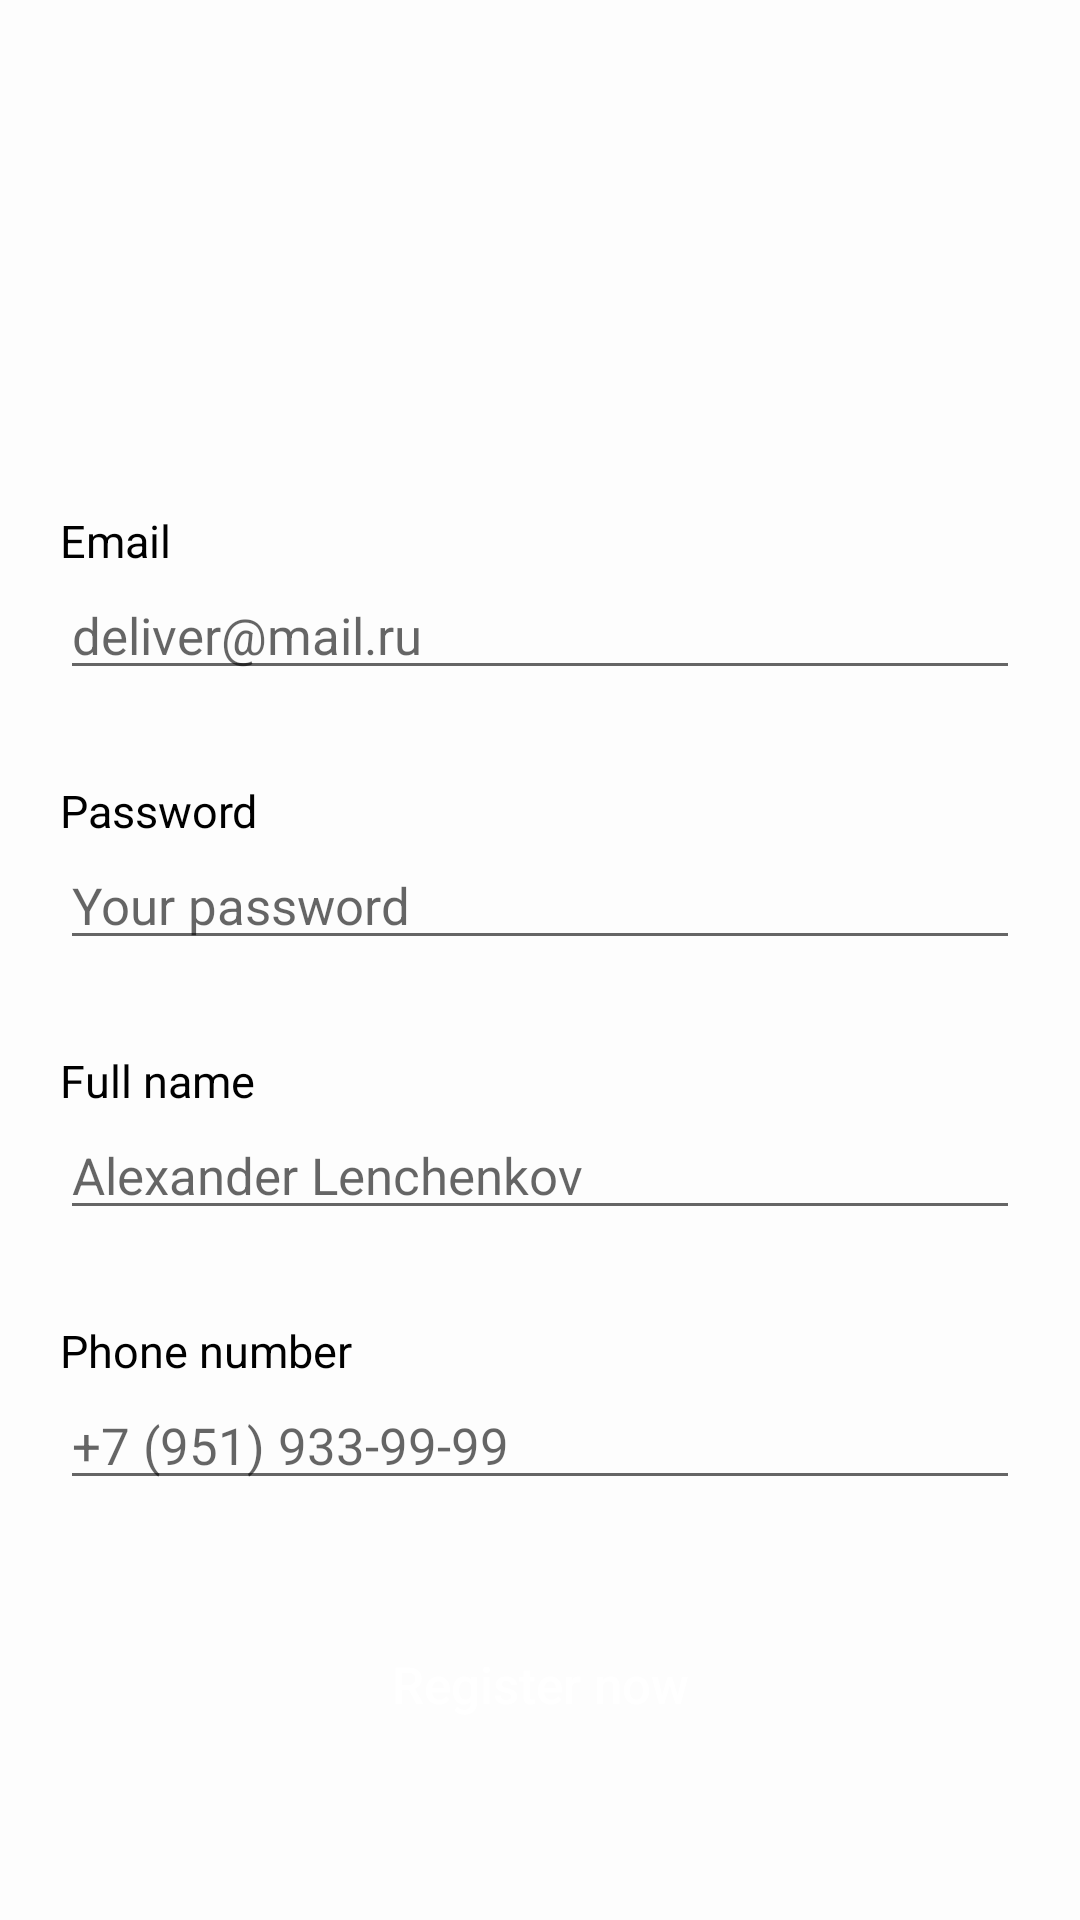

Produce the Android XML layout that renders to this screen, including the resource entries it uses.
<!-- AndroidManifest.xml: application theme Theme.AppCompat.Light.NoActionBar -->
<!-- res/layout/activity_sign_up.xml -->
<?xml version="1.0" encoding="utf-8"?>
<LinearLayout xmlns:android="http://schemas.android.com/apk/res/android"
    xmlns:app="http://schemas.android.com/apk/res-auto"
    xmlns:tools="http://schemas.android.com/tools"
    android:layout_width="match_parent"
    android:layout_height="match_parent"
    android:background="@color/gray"
    android:orientation="vertical"
    tools:context=".activities.signUp.SignUpActivity">

    <androidx.constraintlayout.widget.ConstraintLayout
        android:layout_width="match_parent"
        android:layout_height="wrap_content"
        android:background="@drawable/sign_in_bg_radius"
        android:padding="20dp">

        <ImageView
            android:layout_width="120dp"
            android:layout_height="120dp"
            android:background="@drawable/icon"
            android:contentDescription="@null"
            android:scaleType="centerCrop"
            app:layout_constraintBottom_toBottomOf="parent"
            app:layout_constraintEnd_toEndOf="parent"
            app:layout_constraintStart_toStartOf="parent"
            app:layout_constraintTop_toTopOf="parent" />

    </androidx.constraintlayout.widget.ConstraintLayout>

    <LinearLayout
        android:layout_width="match_parent"
        android:layout_height="wrap_content"
        android:orientation="vertical"
        android:paddingStart="20dp"
        android:paddingEnd="20dp">

        <TextView
            android:layout_width="match_parent"
            android:layout_height="wrap_content"
            android:layout_marginTop="10dp"
            android:text="@string/email"
            android:textColor="@color/black"
            android:textSize="15sp" />

        <EditText
            android:id="@+id/editEmail"
            android:layout_width="match_parent"
            android:layout_height="wrap_content"
            android:hint="@string/deliver_mail_ru"
            android:inputType="textEmailAddress"
            android:textColor="@color/black"
            android:textSize="17sp" />

        <TextView
            android:layout_width="match_parent"
            android:layout_height="wrap_content"
            android:layout_marginTop="30dp"
            android:text="@string/password"
            android:textColor="@color/black"
            android:textSize="15sp" />

        <EditText
            android:id="@+id/editPassword"
            android:layout_width="match_parent"
            android:layout_height="wrap_content"
            android:hint="@string/your_password"
            android:inputType="textPassword"
            android:textColor="@color/black"
            android:textSize="17sp" />

        <TextView
            android:layout_width="match_parent"
            android:layout_height="wrap_content"
            android:layout_marginTop="30dp"
            android:text="@string/full_name"
            android:textColor="@color/black"
            android:textSize="15sp" />

        <EditText
            android:id="@+id/editFullName"
            android:layout_width="match_parent"
            android:layout_height="wrap_content"
            android:hint="@string/full_name_example"
            android:inputType="textCapWords"
            android:textColor="@color/black"
            android:textSize="17sp" />

        <TextView
            android:layout_width="match_parent"
            android:layout_height="wrap_content"
            android:layout_marginTop="30dp"
            android:text="@string/phone_number"
            android:textColor="@color/black"
            android:textSize="15sp" />

        <EditText
            android:id="@+id/editPhoneNumber"
            android:layout_width="match_parent"
            android:layout_height="wrap_content"
            android:hint="@string/phone_number_example"
            android:inputType="phone"
            android:textColor="@color/black"
            android:textSize="17sp" />

        <Button
            android:id="@+id/buttonSignUp"
            android:layout_width="match_parent"
            android:layout_height="wrap_content"
            android:layout_marginTop="30dp"
            android:text="@string/register_now"
            android:background="@drawable/button_bg"
            android:backgroundTint="@color/orange"
            android:textColor="@color/white"
            android:textAllCaps="false"
            android:textSize="17sp"
            android:padding="20dp"/>

        <Button
            android:id="@+id/buttonCancel"
            android:layout_width="match_parent"
            android:layout_height="wrap_content"
            android:layout_marginTop="20dp"
            android:text="@string/cancel"
            android:background="@drawable/button_bg"
            android:backgroundTint="@color/orange"
            android:textColor="@color/white"
            android:textAllCaps="false"
            android:textSize="17sp"
            android:padding="20dp"/>

    </LinearLayout>
</LinearLayout>
<!-- resources referenced by this layout -->
<resources>
  <color name="black">#FF000000</color>
  <color name="gray">#99FFFFFF</color>
  <color name="orange">#FA4A0C</color>
  <color name="white">#FFFFFFFF</color>
  <string name="cancel">Cancel</string>
  <string name="deliver_mail_ru">deliver@mail.ru</string>
  <string name="email">Email</string>
  <string name="full_name">Full name</string>
  <string name="full_name_example">Alexander Lenchenkov</string>
  <string name="password">Password</string>
  <string name="phone_number">Phone number</string>
  <string name="phone_number_example">+7 (951) 933-99-99</string>
  <string name="register_now">Register now</string>
  <string name="your_password">Your password</string>
</resources>
